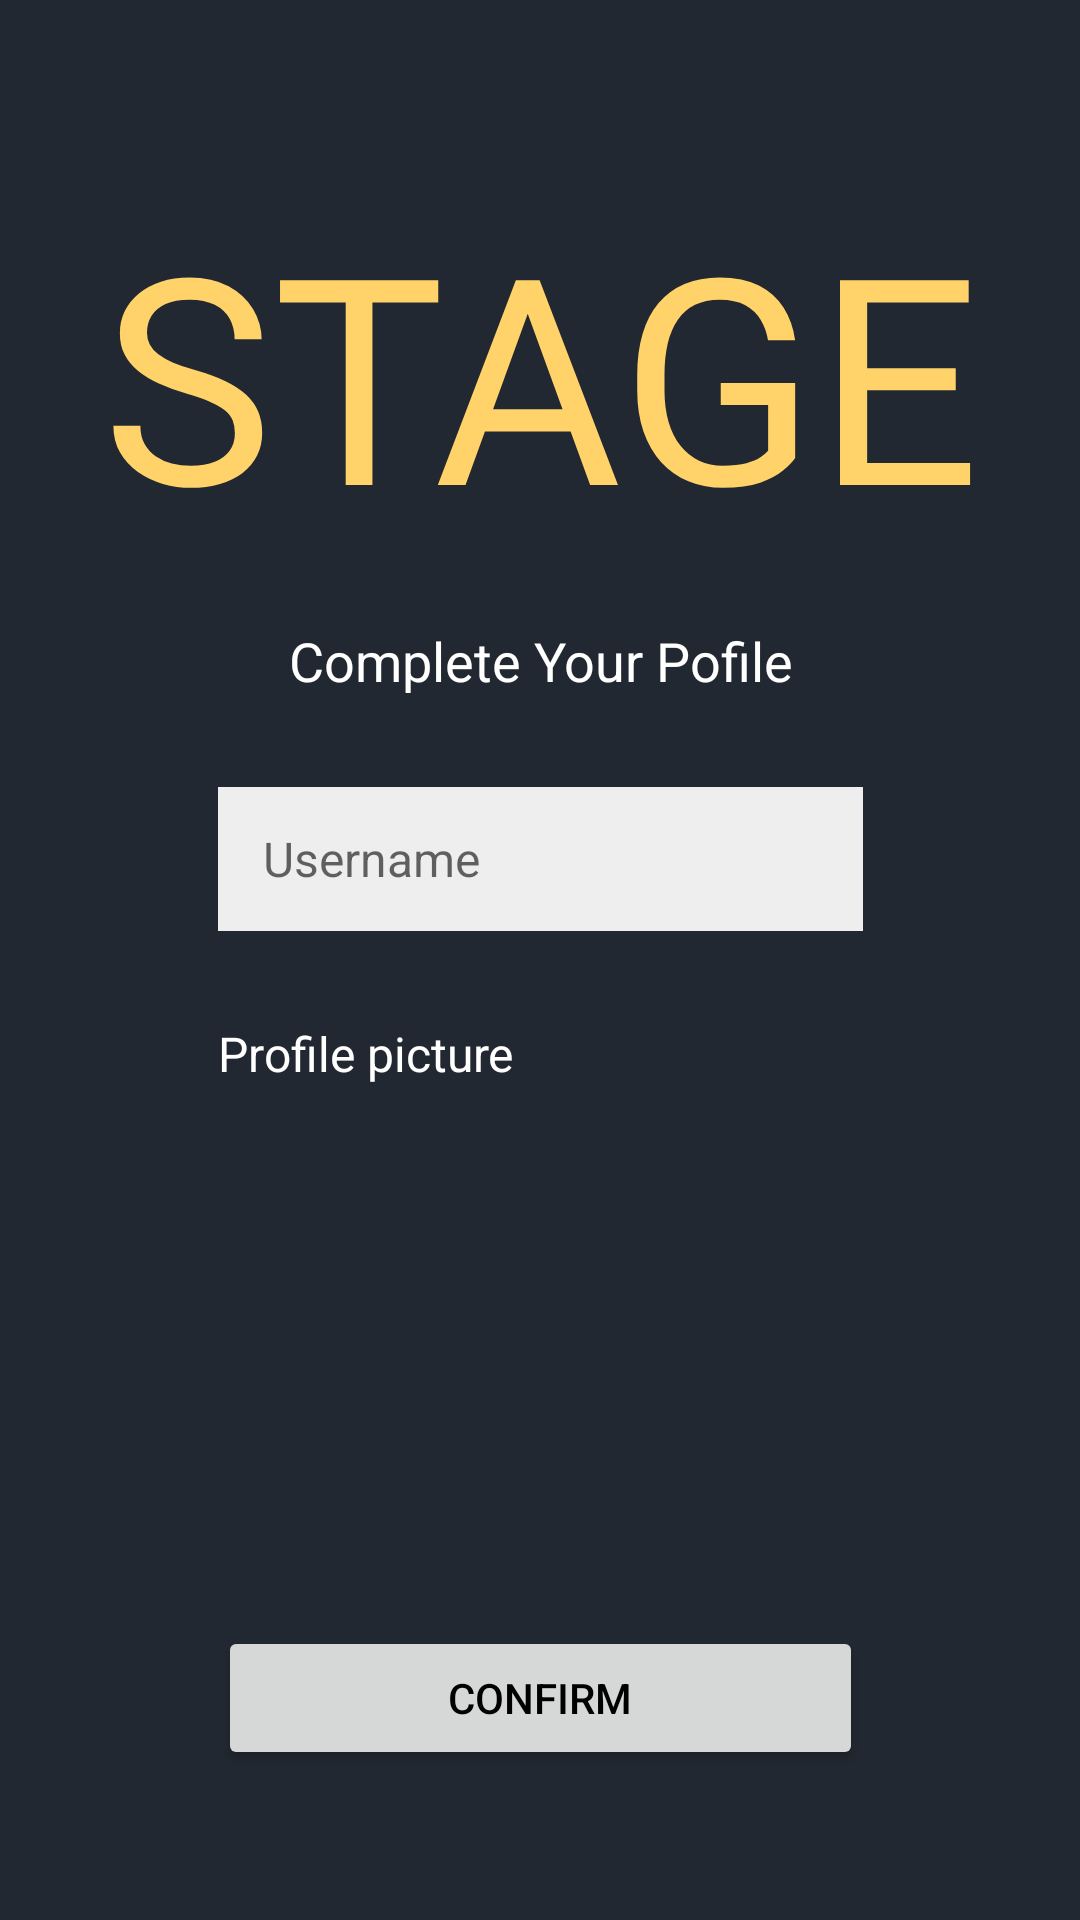

This screen was rendered from an Android layout file. Write that file and the resources it references.
<!-- AndroidManifest.xml: application theme Theme.Stage -->
<!-- res/layout/activity_complete_profile.xml -->
<?xml version="1.0" encoding="utf-8"?>
<androidx.constraintlayout.widget.ConstraintLayout xmlns:android="http://schemas.android.com/apk/res/android"
    xmlns:app="http://schemas.android.com/apk/res-auto"
    xmlns:tools="http://schemas.android.com/tools"
    android:layout_width="match_parent"
    android:layout_height="match_parent"
    android:theme="@style/Theme.Stage"
    android:background="@color/darker"
    android:backgroundTint="@color/darker">

    <TextView
        android:id="@+id/textView"
        android:layout_width="wrap_content"
        android:layout_height="wrap_content"
        android:layout_marginTop="60dp"
        android:fontFamily="sans-serif-thin"
        android:text="@string/timeline"
        android:textAlignment="center"
        android:textColor="@color/yellow"
        android:textSize="96sp"
        android:textStyle="bold"
        app:layout_constraintEnd_toEndOf="parent"
        app:layout_constraintStart_toStartOf="parent"
        app:layout_constraintTop_toTopOf="parent" />

    <TextView
        android:id="@+id/textView2"
        android:layout_width="wrap_content"
        android:layout_height="wrap_content"
        android:text="@string/completeProfile"
        android:textAlignment="center"
        android:textColor="@color/white"
        android:textSize="18sp"
        android:layout_marginTop="20dp"
        app:layout_constraintEnd_toEndOf="parent"
        app:layout_constraintStart_toStartOf="parent"
        app:layout_constraintTop_toBottomOf="@+id/textView" />



    <EditText
        android:id="@+id/usernameText"
        android:layout_width="215dp"
        android:layout_height="48dp"
        android:background="@color/light"
        android:ems="10"
        android:inputType="textEmailAddress"
        android:paddingLeft="15dp"
        android:hint="@string/username"
        android:textAlignment="textStart"
        android:textColor="@color/black"
        android:textSize="16sp"
        android:layout_marginTop="30dp"
        app:layout_constraintEnd_toEndOf="parent"
        app:layout_constraintStart_toStartOf="parent"
        app:layout_constraintTop_toBottomOf="@+id/textView2"/>

    <TextView
        android:id="@+id/textView4"
        android:layout_width="wrap_content"
        android:layout_height="wrap_content"
        android:text="@string/profilePic"
        android:textColor="@color/white"
        android:textSize="16sp"
        android:layout_marginTop="30dp"
        app:layout_constraintStart_toStartOf="@+id/buttonLoadPicture"
        app:layout_constraintTop_toBottomOf="@+id/usernameText" />

    <ImageView
        android:id="@+id/buttonLoadPicture"
        android:layout_width="215dp"
        android:layout_height="215dp"
        android:background="@drawable/image"
        android:elegantTextHeight="false"
        android:textAlignment="center"
        android:textColor="@color/darker"
        android:textSize="34sp"
        app:backgroundTint="@null"
        android:layout_marginTop="5dp"
        app:layout_constraintEnd_toEndOf="parent"
        app:layout_constraintStart_toStartOf="parent"
        app:layout_constraintTop_toBottomOf="@+id/textView4"></ImageView>

    <Button
        android:id="@+id/signup"
        android:layout_width="215dp"
        android:layout_height="48dp"
        android:text="@string/confirm"
        android:textColor="@color/black"
        android:theme="@style/Theme.Stage"
        android:layout_marginBottom="50dp"
        app:layout_constraintBottom_toBottomOf="parent"
        app:layout_constraintEnd_toEndOf="parent"
        app:layout_constraintStart_toStartOf="parent" />



</androidx.constraintlayout.widget.ConstraintLayout>
<!-- resources referenced by this layout -->
<resources>
  <color name="black">#FF000000</color>
  <color name="darker">#222831</color>
  <color name="light">#EEEEEE</color>
  <color name="white">#FFFFFFFF</color>
  <color name="yellow">#FFD369</color>
  <string name="completeProfile">Complete Your Pofile</string>
  <string name="confirm">Confirm</string>
  <string name="profilePic">Profile picture</string>
  <string name="timeline">STAGE</string>
  <string name="username">Username</string>
  <style name="Theme.Stage" parent="Theme.MaterialComponents.DayNight.NoActionBar">
  
  
          <item name="colorPrimary">@color/yellow</item>
          <item name="colorSecondary">@color/yellow</item>
          <item name="colorOnSecondary">@color/darker</item>
          <item name="colorOnPrimary">@color/darker</item>
          <item name="colorOnSurface">@color/light</item>
  
          <item name="android:statusBarColor">@color/black</item>
  
      </style>
</resources>
